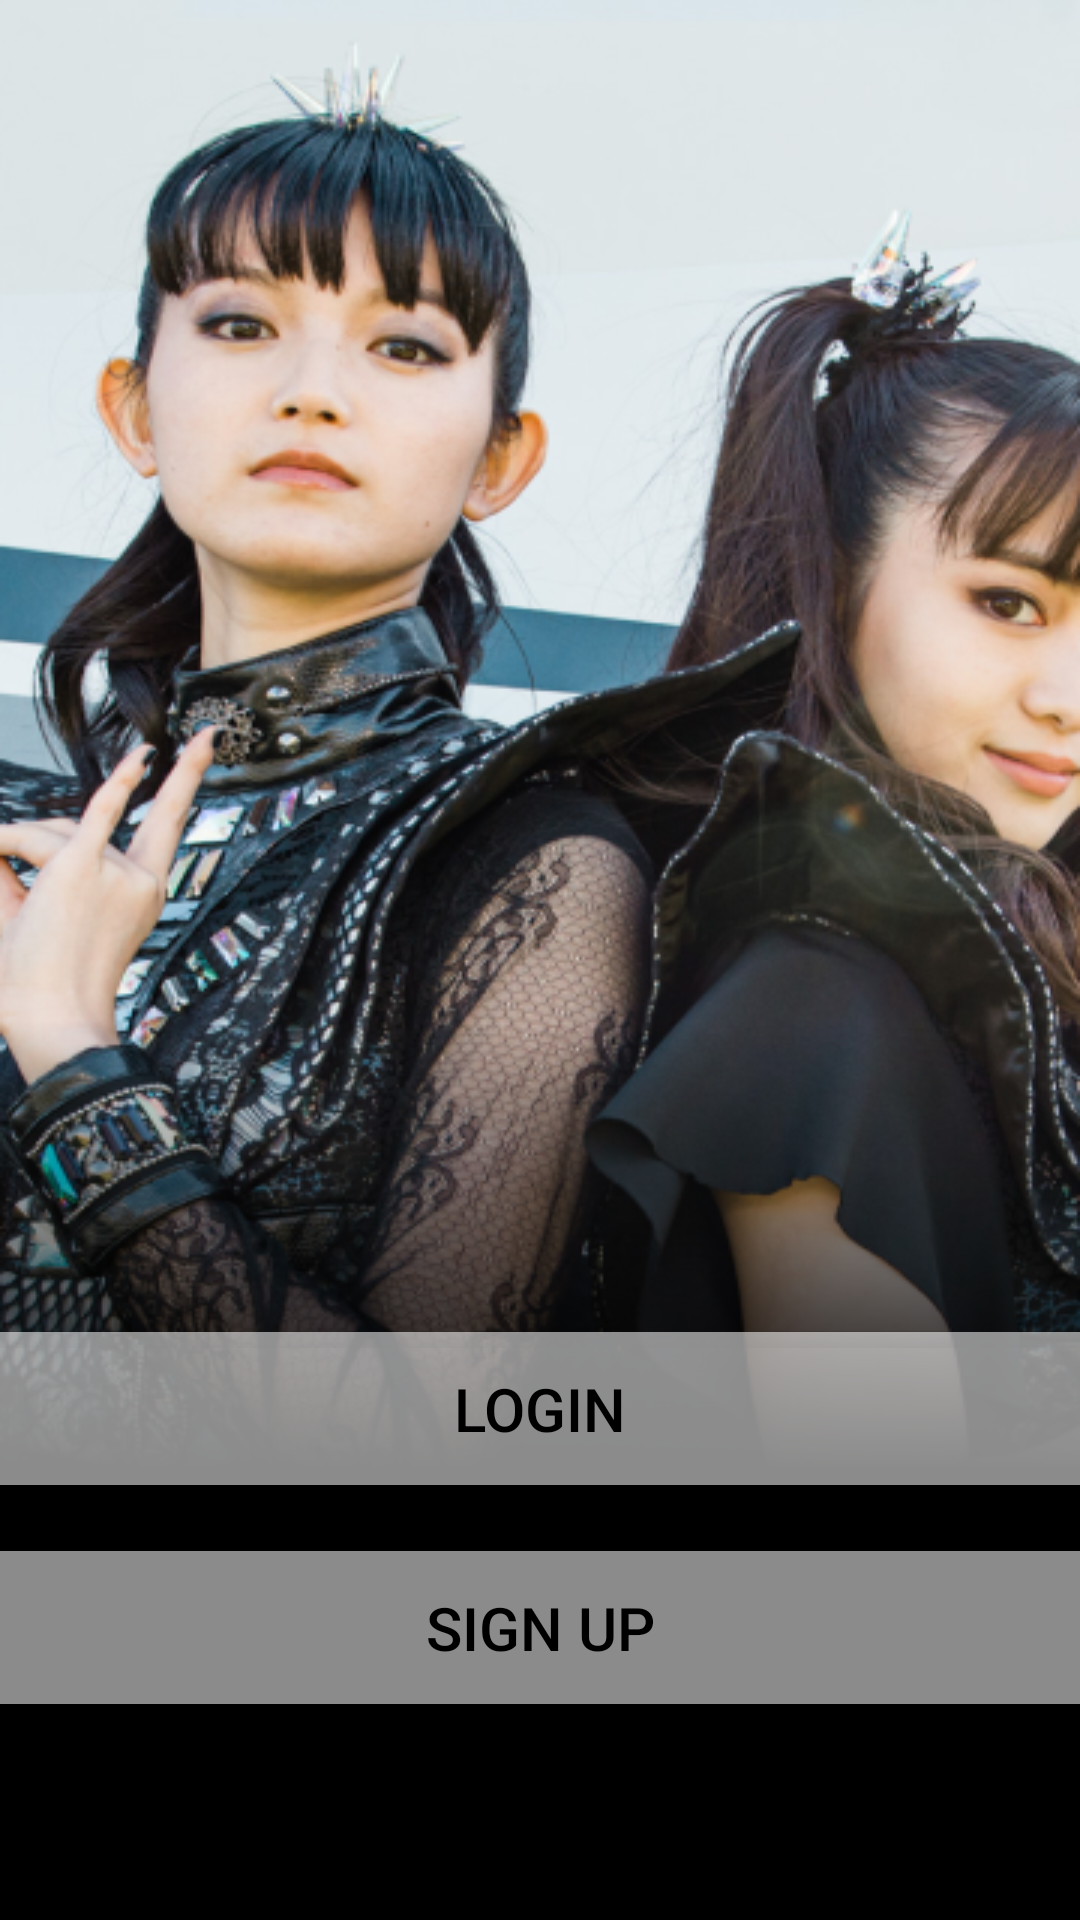

This screen was rendered from an Android layout file. Write that file and the resources it references.
<!-- AndroidManifest.xml: application theme Theme.ProjectKp -->
<!-- res/layout/activity_main.xml -->
<?xml version="1.0" encoding="utf-8"?>
<androidx.constraintlayout.widget.ConstraintLayout xmlns:android="http://schemas.android.com/apk/res/android"
    xmlns:app="http://schemas.android.com/apk/res-auto"
    xmlns:tools="http://schemas.android.com/tools"
    android:id="@+id/main"
    android:layout_width="match_parent"
    android:layout_height="match_parent"
    tools:context=".MainActivity"
    android:background="@drawable/backgroundlogin">

    <LinearLayout
        android:layout_width="match_parent"
        android:layout_height="300dp"
        android:background="@drawable/gradientbackground"
        android:gravity="center"
        android:orientation="vertical"
        app:layout_constraintBottom_toBottomOf="parent"
        app:layout_constraintEnd_toEndOf="parent"
        app:layout_constraintStart_toStartOf="parent">

        <Button
            android:id="@+id/loginmainbutton"
            android:layout_width="400dp"
            android:layout_height="wrap_content"
            android:layout_marginTop="32dp"
            android:backgroundTint="#8BFFFFFF"
            android:padding="18dp"
            android:text="LOGIN"
            android:textColor="#000000"
            android:textSize="20dp"
            android:visibility="visible" />

        <Button
            android:id="@+id/signupmainbutton"
            android:layout_width="400dp"
            android:layout_height="wrap_content"
            android:layout_marginTop="10dp"
            android:backgroundTint="#8BFFFFFF"
            android:padding="18dp"
            android:text="SIGN UP"
            android:textColor="#000000"
            android:textSize="20dp" />


    </LinearLayout>

</androidx.constraintlayout.widget.ConstraintLayout>
<!-- resources referenced by this layout -->
<resources>
  <!-- drawable backgroundlogin: png bitmap (drawable, 498347 bytes) -->
  <!-- drawable gradientbackground (drawable) -->
  <?xml version="1.0" encoding="utf-8"?>
  <shape
      xmlns:android="http://schemas.android.com/apk/res/android"
      android:shape="rectangle">
  
      <gradient
          android:startColor="#000000"
          android:centerColor="#000000"
  
          android:endColor="#00FFFFFF"
          android:type="linear"
          android:angle="90"/>
  
  </shape>
  <style name="Theme.ProjectKp" parent="Base.Theme.ProjectKp" />
  <style name="Base.Theme.ProjectKp" parent="Theme.Material3.DayNight.NoActionBar">
          
          
      </style>
</resources>
